2-way image classification set "holo2bright" from GitHub (DeepTrackAI/holo2bright_dataset); label vocabulary: brightfield microscopy, holography microscopy.

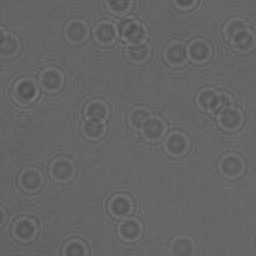
Label: holography microscopy

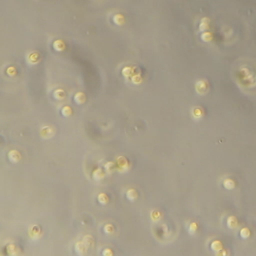
Label: brightfield microscopy

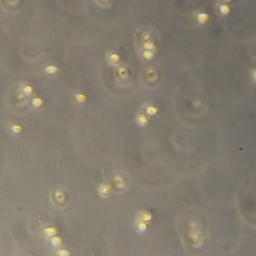
Label: brightfield microscopy

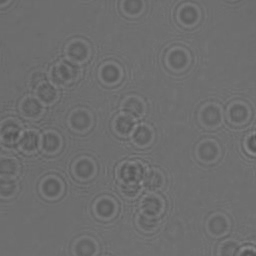
Label: holography microscopy

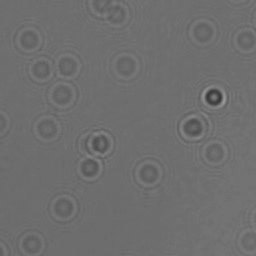
Label: holography microscopy

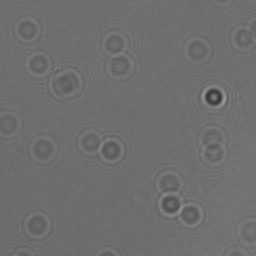
Label: holography microscopy
